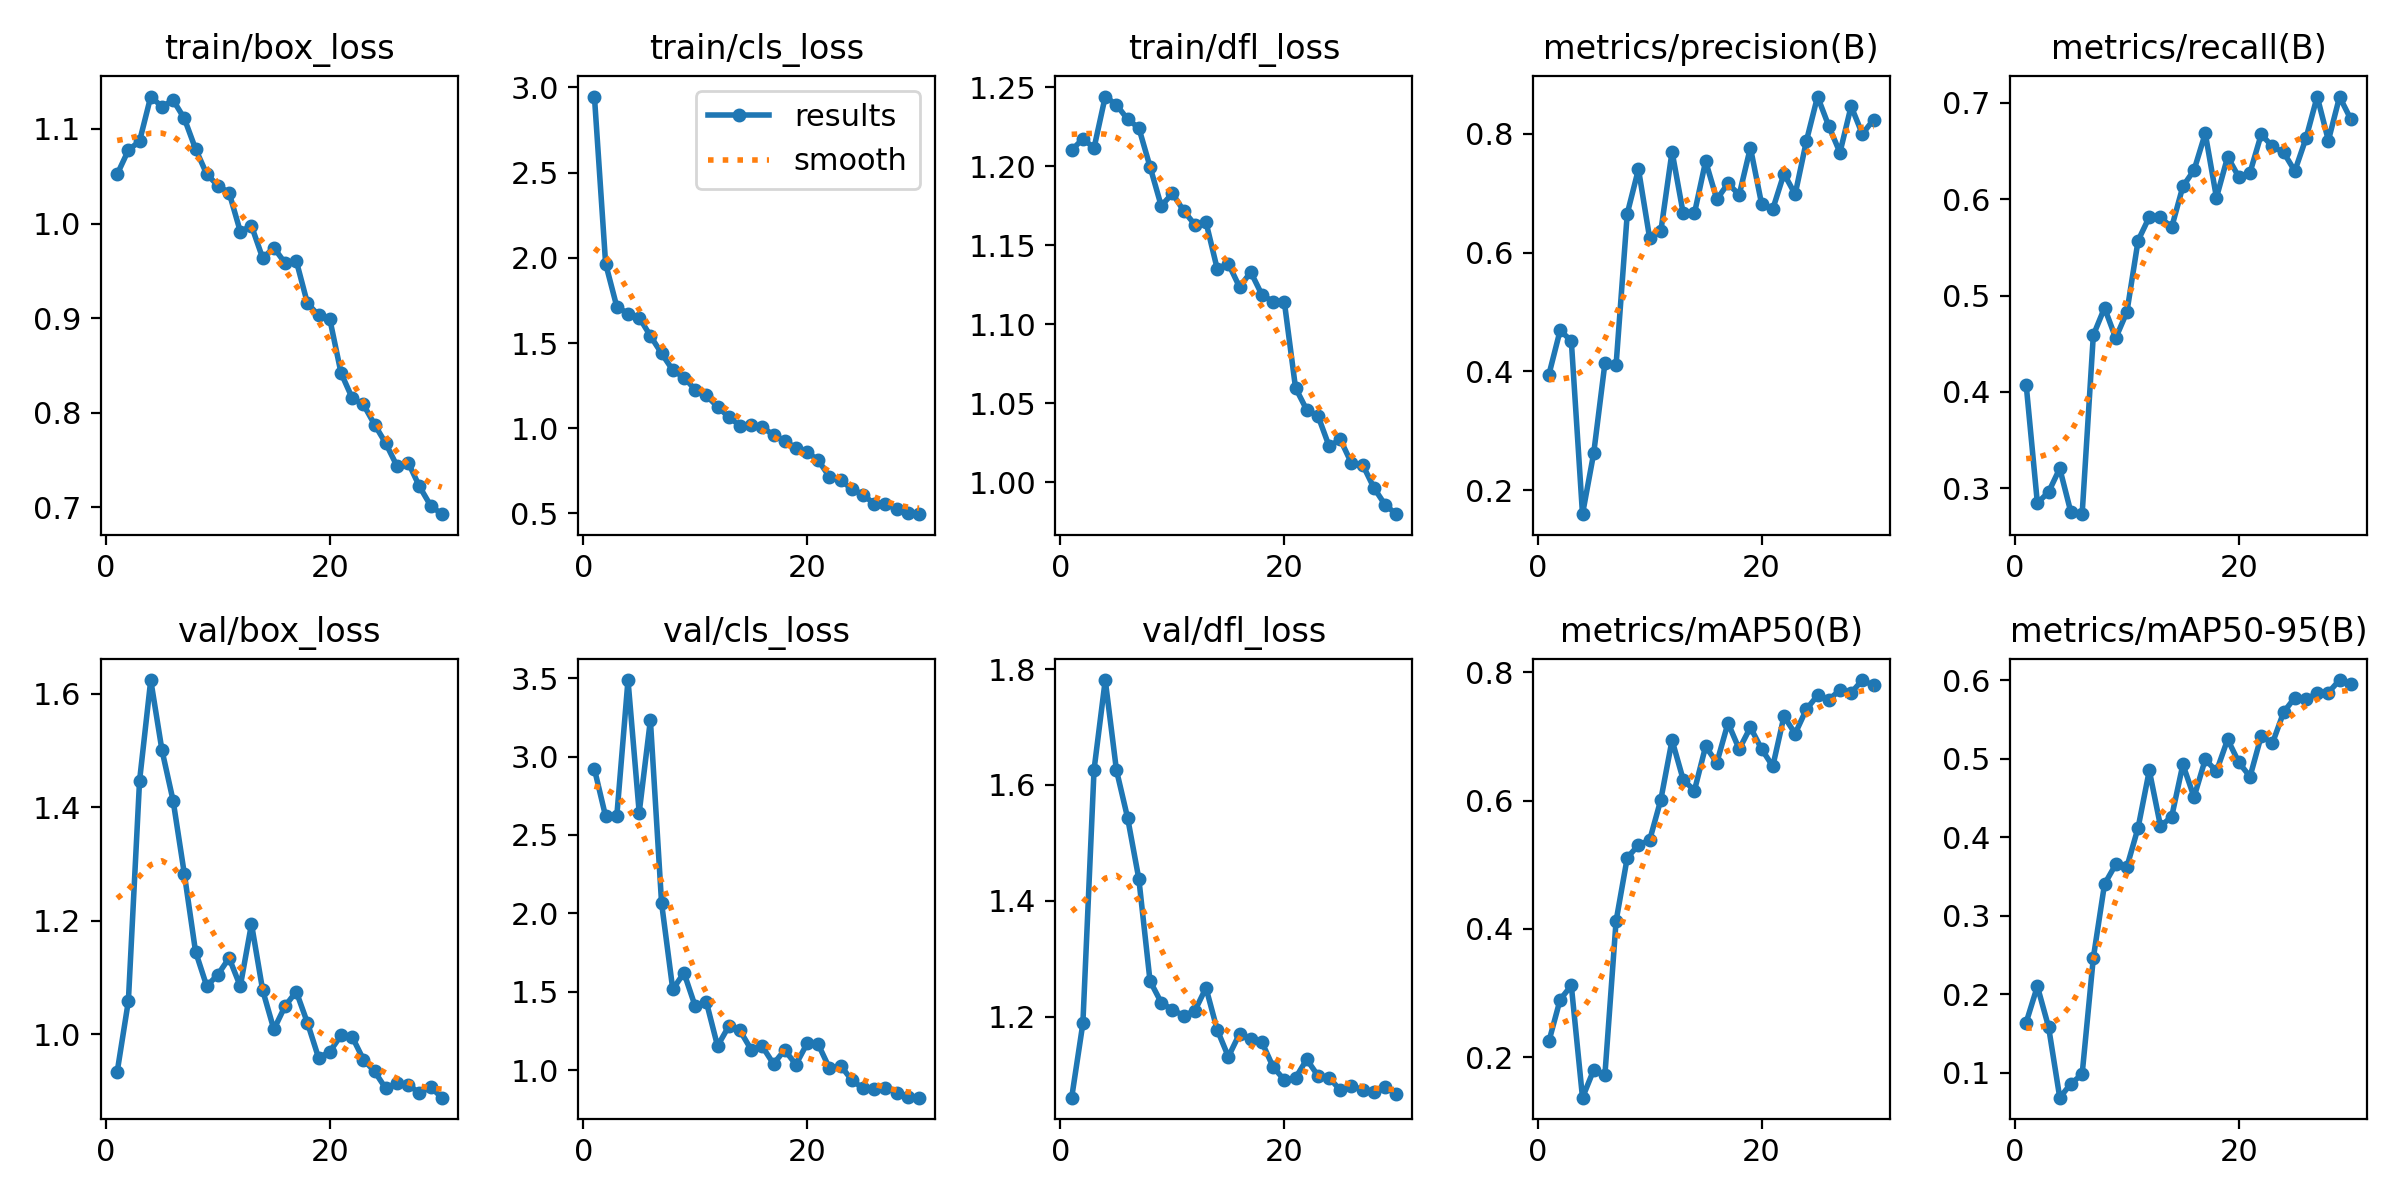

The file beside this chart, header and first rows:
epoch, time, train/box_loss, train/cls_loss, train/dfl_loss, metrics/precision(B), metrics/recall(B), metrics/mAP50(B), metrics/mAP50-95(B), val/box_loss, val/cls_loss, val/dfl_loss, lr/pg0, lr/pg1, lr/pg2
1, 27.77, 1.052, 2.946, 1.21, 0.3948, 0.4074, 0.225, 0.1642, 0.9338, 2.921, 1.06, 0.0002555, 0.0002555, 0.0002555
2, 50.35, 1.077, 1.966, 1.217, 0.469, 0.2846, 0.2898, 0.2102, 1.059, 2.618, 1.188, 0.0005049, 0.0005049, 0.0005049
3, 72.55, 1.087, 1.713, 1.212, 0.4516, 0.296, 0.3119, 0.1586, 1.447, 2.622, 1.627, 0.0007367, 0.0007367, 0.0007367
4, 94.45, 1.134, 1.673, 1.244, 0.1595, 0.3205, 0.1372, 0.06851, 1.624, 3.488, 1.781, 0.000951, 0.000951, 0.000951
5, 116.3, 1.123, 1.65, 1.239, 0.2621, 0.2748, 0.1804, 0.08635, 1.501, 2.642, 1.626, 0.0009643, 0.0009643, 0.0009643
6, 137.8, 1.13, 1.542, 1.23, 0.4134, 0.2731, 0.1722, 0.09828, 1.411, 3.233, 1.543, 0.0009277, 0.0009277, 0.0009277
7, 160.3, 1.111, 1.439, 1.224, 0.4109, 0.4588, 0.4123, 0.2465, 1.283, 2.065, 1.438, 0.000891, 0.000891, 0.000891
8, 181.3, 1.079, 1.341, 1.2, 0.6659, 0.4872, 0.5112, 0.3403, 1.146, 1.515, 1.262, 0.0008544, 0.0008544, 0.0008544
9, 203.4, 1.052, 1.297, 1.175, 0.7408, 0.4559, 0.5306, 0.3654, 1.085, 1.621, 1.224, 0.0008177, 0.0008177, 0.0008177
10, 224.7, 1.04, 1.227, 1.183, 0.6244, 0.483, 0.5383, 0.3622, 1.105, 1.408, 1.212, 0.000781, 0.000781, 0.000781
11, 245.9, 1.033, 1.192, 1.172, 0.6365, 0.5571, 0.6015, 0.4121, 1.135, 1.434, 1.202, 0.0007444, 0.0007444, 0.0007444
12, 267.5, 0.9916, 1.126, 1.163, 0.7703, 0.5816, 0.6941, 0.4849, 1.085, 1.154, 1.21, 0.0007077, 0.0007077, 0.0007077
13, 289.1, 0.9976, 1.066, 1.165, 0.6661, 0.5811, 0.6323, 0.4141, 1.194, 1.279, 1.25, 0.000671, 0.000671, 0.000671
14, 310.5, 0.9634, 1.015, 1.135, 0.6662, 0.5709, 0.6156, 0.426, 1.078, 1.253, 1.177, 0.0006344, 0.0006344, 0.0006344
15, 332.1, 0.9744, 1.017, 1.138, 0.7541, 0.6133, 0.6845, 0.4925, 1.009, 1.131, 1.131, 0.0005977, 0.0005977, 0.0005977
16, 354.6, 0.9583, 1.006, 1.123, 0.6898, 0.6303, 0.6589, 0.451, 1.05, 1.151, 1.171, 0.0005611, 0.0005611, 0.0005611
17, 376.5, 0.9606, 0.9608, 1.133, 0.7167, 0.6684, 0.7209, 0.499, 1.075, 1.04, 1.161, 0.0005244, 0.0005244, 0.0005244
18, 398.4, 0.9156, 0.9262, 1.119, 0.6975, 0.6017, 0.68, 0.4839, 1.02, 1.129, 1.156, 0.0004877, 0.0004877, 0.0004877
19, 420, 0.903, 0.8843, 1.114, 0.7771, 0.644, 0.7141, 0.5245, 0.9583, 1.035, 1.113, 0.0004511, 0.0004511, 0.0004511
20, 442, 0.8988, 0.8599, 1.114, 0.6822, 0.623, 0.6803, 0.4951, 0.9696, 1.17, 1.091, 0.0004144, 0.0004144, 0.0004144
21, 468.8, 0.8421, 0.8124, 1.06, 0.6735, 0.6277, 0.6534, 0.477, 0.9982, 1.164, 1.094, 0.0003777, 0.0003777, 0.0003777
22, 489.6, 0.8155, 0.7144, 1.046, 0.7331, 0.6673, 0.7311, 0.5289, 0.9956, 1.012, 1.126, 0.0003411, 0.0003411, 0.0003411
23, 510.9, 0.8087, 0.6946, 1.042, 0.6984, 0.6548, 0.7042, 0.5195, 0.9556, 1.028, 1.098, 0.0003044, 0.0003044, 0.0003044
24, 532, 0.7875, 0.6439, 1.023, 0.7879, 0.6486, 0.7421, 0.559, 0.9346, 0.9358, 1.095, 0.0002678, 0.0002678, 0.0002678
25, 553.1, 0.7676, 0.6111, 1.027, 0.863, 0.6293, 0.7638, 0.5776, 0.9047, 0.8837, 1.073, 0.0002311, 0.0002311, 0.0002311
26, 574.3, 0.7437, 0.5553, 1.012, 0.8134, 0.6633, 0.757, 0.5754, 0.915, 0.8784, 1.08, 0.0001944, 0.0001944, 0.0001944
27, 595.2, 0.7473, 0.554, 1.011, 0.7687, 0.7066, 0.7721, 0.5834, 0.9116, 0.8868, 1.074, 0.0001578, 0.0001578, 0.0001578
28, 615.7, 0.7222, 0.5261, 0.9965, 0.8468, 0.661, 0.7677, 0.5841, 0.8965, 0.857, 1.07, 0.0001211, 0.0001211, 0.0001211
29, 636.9, 0.7019, 0.5045, 0.9858, 0.7999, 0.7064, 0.7877, 0.6, 0.9074, 0.8287, 1.079, 8.4436e-05, 8.4436e-05, 8.4436e-05
30, 658.3, 0.6928, 0.496, 0.9798, 0.8241, 0.6832, 0.7794, 0.5949, 0.8885, 0.8241, 1.066, 4.7773e-05, 4.7773e-05, 4.7773e-05
